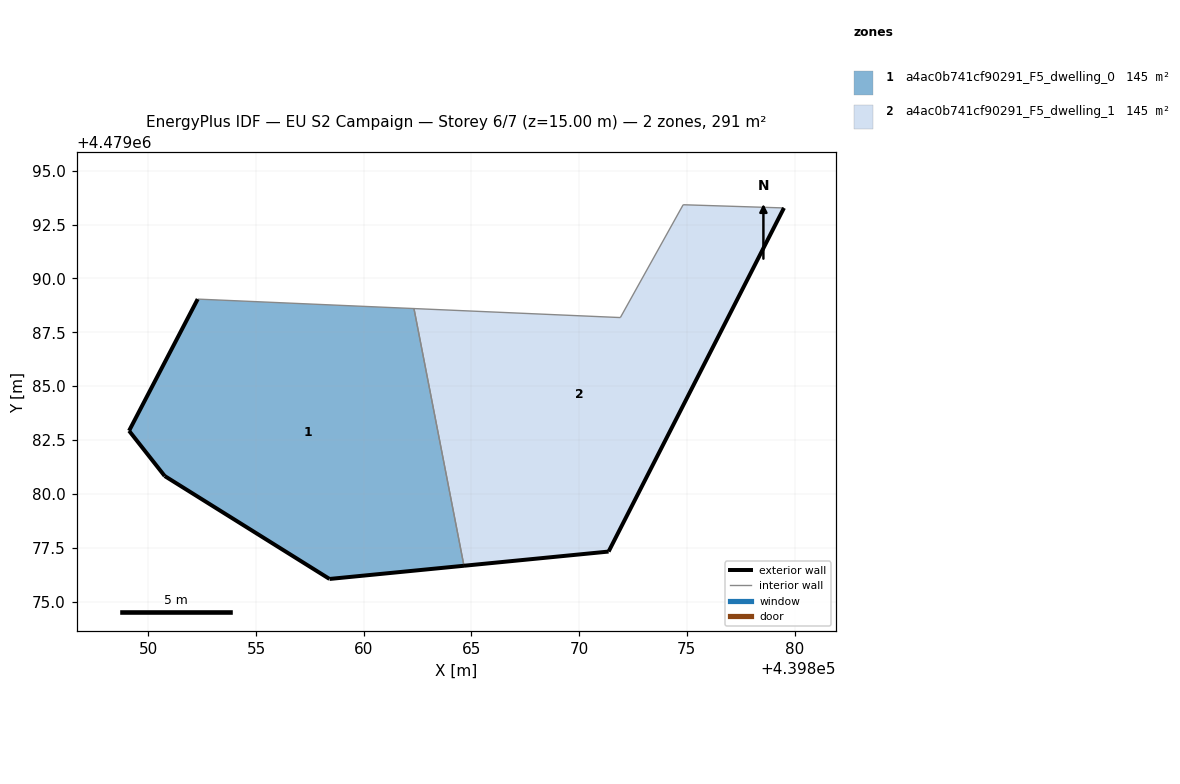
=== STOREY PLAN SPEC (per zone: floor XY polygon, exterior-wall plan segments, windows/doors) ===
zone 1: a4ac0b741cf90291_F5_dwelling_0  (145.4 m²)
  floor: (439864.65, 4479076.66) (439862.33, 4479088.60) (439852.29, 4479089.04) (439849.10, 4479082.93) (439850.76, 4479080.83) (439858.41, 4479076.05)
  exterior wall: (439849.10, 4479082.93) – (439852.29, 4479089.04)  [6.9 m]
  exterior wall: (439864.65, 4479076.66) – (439858.41, 4479076.05)  [6.3 m]
  exterior wall: (439858.41, 4479076.05) – (439850.76, 4479080.83)  [9.0 m]
  exterior wall: (439850.76, 4479080.83) – (439849.10, 4479082.93)  [2.7 m]
  interior walls: 2
zone 2: a4ac0b741cf90291_F5_dwelling_1  (145.4 m²)
  floor: (439871.37, 4479077.32) (439879.51, 4479093.27) (439874.83, 4479093.42) (439871.91, 4479088.18) (439862.33, 4479088.60) (439864.65, 4479076.66)
  exterior wall: (439871.37, 4479077.32) – (439864.65, 4479076.66)  [6.7 m]
  exterior wall: (439879.51, 4479093.27) – (439871.37, 4479077.32)  [17.9 m]
  interior walls: 4

=== DERIVED (storey summary) ===
Building: EU S2 Campaign
Storey: 6 of 7  (floor level z = 15.00 m)
Storey gross floor area: 290.7 m²
Zones on this storey: 2
  - a4ac0b741cf90291_F5_dwelling_0: floor 145.4 m²; exterior wall 24.9 m (74.6 m²); WWR 0.0%
  - a4ac0b741cf90291_F5_dwelling_1: floor 145.4 m²; exterior wall 24.7 m (74.0 m²); WWR 0.0%
Zone adjacency (shared interzone walls):
  - a4ac0b741cf90291_F5_dwelling_0 ↔ a4ac0b741cf90291_F5_dwelling_1